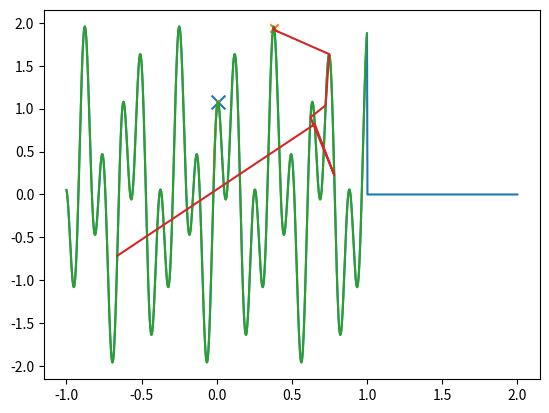

Python code for this plot:
import numpy as np
import random
import matplotlib.pyplot as plt

# reference from https://www.youtube.com/watch?v=XNMGq5Jjs5w&t=578s
def h(x):
    if x<-1 or x>1:
        y=0
    else:
        y=np.cos(50*x)+np.sin(20*x)
    return y

hv = np.vectorize(h)

X = np.linspace(-1, 2, num=1000)
# plt.plot(X,hv(X))
# plt.show()

def simple_greedy_search(func,start=0,N=100): #This algorithm is used to compare with Smulated Annealing
    x=start
    history=[]
    for i in range(N):
        history.append(x)
        u=0.001
        xleft,xright=x-u,x+u
        yleft,yright=func(xleft),func(xright)
        if yleft>yright:
            x=xleft
        else:
            x=xright
    return x,history

x0,history=simple_greedy_search(hv, start=-0.02,N=100)
plt.plot(X,hv(X))
plt.scatter(x0,h(x0),marker="x",s=100)
plt.plot(history,hv(history))
plt.show()

def SA(search_space,func,T):
    scale=np.sqrt(T)
    start=np.random.choice(search_space)
    x=start*1
    cur=func(x)
    history=[x]
    for i in range(1000):
        prop=x+np.random.normal()*scale
        if prop>1 or prop <0 or np.log(np.random.rand())*T>(func(prop)-cur):
            prop=x
        x=prop
        cur=func(x)
        T=T*0.9
        history.append(x)
    return x,history

X = np.linspace(-1, 1, num=1000)
x1,history=SA(X,h,4)
plt.plot(X,hv(X))
plt.scatter(x1,h(x1),marker="x")
plt.plot(history,hv(history))
plt.show()#55555555


